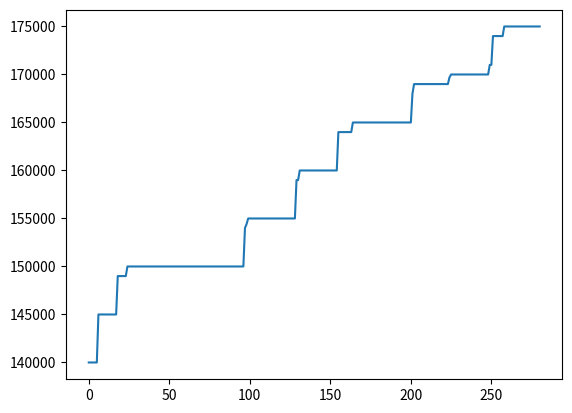

The script that saved this image:
import matplotlib.pyplot as plt

arr = [160000,160000,475000,169999,160000,169999,170000,170000,150000,170000,140000,170000,170000,175000,170000,169000,171000,175000,175000,160000,150000,169000,169000,169000,169000,169000,169000,165000,140000,140000,130000,145000,165000,165000,165000,150000,125000,145000,145000,499999,145000,449999,150000,150000,149000,149000,150000,150000,150000,150000,150000,169000,169000,450000,169000,169000,169000,169000,169000,169000,150000,169000,110000,110000,169000,170000,170000,110000,110000,110000,175000,110000,175000,174000,174000,175000,175000,150000,175000,175000,175000,150000,175000,175000,150000,150000,149999,150000,99000,145000,140000,150000,140000,150000,150000,150000,149999,174000,160000,170000,130000,350000,170000,170000,175000,149000,164999,165000,149999,149999,165000,174000,160000,100000,160000,174000,160000,174000,169000,180000,169000,169000,169000,170000,175000,179999,175000,169699,165000,165000,170000,100000,150000,150000,150000,175000,150000,150000,149999,149999,150000,150000,165000,150000,165000,165000,179999,120000,165000,165000,179999,165000,150000,155000,165000,169000,175000,150000,150000,150000,150000,165000,164999,165000,165000,150000,450000,150000,150000,155000,170000,155000,170000,150000,150000,150000,149000,160000,160000,171000,175000,175000,175000,179000,190000,190000,190000,190000,120000,190000,165000,200000,170000,299999,170000,145000,150000,135000,150000,150000,150000,150000,140000,155000,155000,149000,155000,155000,155000,159000,155000,155000,149000,149999,155000,155000,130000,154420,155000,160000,155000,200000,150000,155000,155000,145000,140000,140000,145000,130000,100000,145000,155000,400000,145000,150000,155000,155000,160000,155000,160000,160000,160000,150000,150000,155000,150000,155000,145000,145000,150000,150000,150000,150000,150000,150000,150000,140000,150000,150000,150000,125000,175000,155000,150000,155000,155000,155000,155000,160000,165000,100000,140000,56000,118000,139000,139000,110000,139000,140000,140000,149999,170000,150000,150000,165000,149999,130000,164999,160000,56000,164999,163999,163999,163999,163999,163999,163999,163999,163999,163999,165000,165000,350000,165000,165000,165000,165000,165000,170000,160000,300000,160000,150000,175000,160000,150000,160000,160000,165000,300000,165000,180000,165000,300000,300000,300000,300000,490000,165000,170000,175000,300000,175000,300000,174000,168000,154000,160000,175000,155000,160000,165000,170000,170000,175000,159000,155000,155000]
arr.sort()
# arr = [750000, 950000, 999000, 999900, 999999, 1000000, 1000000, 1000000, 1000000, 1000000, 1000000, 1000000, 1000000, 1000000, 1000000, 1000000, 1000000, 1040000, 1050000, 1050000, 1050000, 1050000, 1050000, 1050000, 1050000, 1070000, 1075000, 1078000, 1079000, 1079900, 1080000, 1099000, 1099000, 1099000, 1099000, 1100000, 1100000, 1100000, 1100000, 1100000, 1100000, 1100000, 1100000, 1100000, 1100000, 1100000, 1100000, 1140000, 1200000, 1288000, 2000000]
# arr = [round(i / 10) for i in arr]
ten_percent = len(arr) // 10
trimmed_arr = arr[ten_percent:-1 * ten_percent]

print('avg: ', sum(trimmed_arr)// len(trimmed_arr))
print('mean: ', trimmed_arr[len(trimmed_arr) // 2])


# plt.plot(arr)
plt.plot(trimmed_arr)
plt.show()
